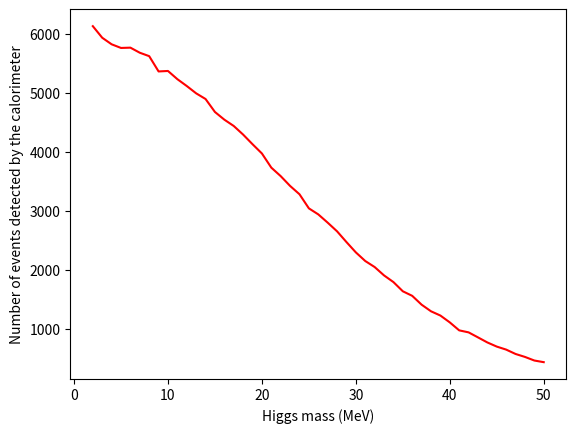

Generate this figure with matplotlib:
import numpy as np
import matplotlib.pyplot as plt
import random


# Constants #

m_e = 0.511 # MeV
F = 0. 

# Lists #

mass_h = np.linspace(2, 50, 49) #Higgs mass (in MeV)
nEvents = [] #Number of events detected by the calorimeter

def accept_higgs(h_mass): #Acceptance

    lifetime = 4e-9/h_mass
    #    lifetime = []                                                                                 
    #    for i in range(len(h_mass)):                                                                                                     
    #        x  = (alpha_h/2*h_mass*(1-(4*m_e**2/h_mass**2))**(3/2))**(-1) #Lifetime in function of Higgs mass
    #        lifetime.append(x)
    beta_gamma = np.sqrt(1600**2 - h_mass**2)/h_mass #p = beta*gamma*m = sqrt(E^2 + m^2)                                             
    x_moy = beta_gamma*3e8*lifetime
    acceptance_h = np.exp(-2/x_moy)
    return acceptance_h

def dsigma_dz(screening = False) : #Derivation of the cross section in function of the acceptance

    Z = 82 # Pb atomic number                                                                                                                
    if screening == True:
        F = np.log(184*Z**(-1/3))
    if screening == False:
        F = 1/2
    alphaH = m_e**2 * 1.1663787e-5 * 1e-6 * np.sqrt(2)/(4*np.pi)
    sigma = 2*(1/137)**2 * alphaH*Z**2/m_e**2 * F
    return sigma

def e_energy(mass_H): #Energy of electron in the calorimeter

    gamma = 1600/mass_H # E = gamma*m                                                                                                   
    beta = np.sqrt(1600**2 - mass_H**2)/1600 # beta = p/E                                                                                 
    E_rest = mass_H/2 #Energy at rest
    theta = random.uniform(0, np.pi/10) #Random theta coordinates
    phi = random.uniform(0, np.pi*2) #Random phi coordinates
    p_total = np.sqrt(E_rest**2 - m_e**2) #Value of the momentum
    p_x = p_total*np.sin(theta)*np.cos(phi) #Value of the momentum in x coordinate
    p_z = p_total*np.cos(theta) #Value of the momentum in z coordinate  
    p_z_lab = gamma*p_z + E_rest*beta*gamma #Value of the momentum in z coordinate in the referential of the laboratory 
    E_lab = gamma*E_rest + p_x*beta*gamma #Energy of the electron in the referential of the laboratory
    theta_lab = np.arctan(p_x/p_z_lab) #Theta coordinates in the referential of the laboratory
    return E_lab


diff_sigma = dsigma_dz(False)
N = diff_sigma*2e16 #Number of Higgs created

for m in range(1, 50):
    energy = [] #List to stock the energy of the electrons detected by the calorimeter 
    n = accept_higgs(m+1)*N #Number of Higgs bosons decaying after 2m
    for i in range(int(n)): #For each Higgs bosons
        e = e_energy(m+1)/1e3 #Energy of the electrons (in GeV)
        e2 = np.random.normal(e, 0.107*np.sqrt(e)) #Energy of electrons with a random deviation within 0.107*np.sqrt(e) range
        if e2 > 0.75: energy.append(e2) #If the electrons has enough energy to be detected by the calorimeter
    nEvents.append(len(energy)) #Add the number of events detected by the calorimeter


plt.clf() #Close previous plot canvas
plt.figure() #Open a new canvas                                                                                      
plt.plot(mass_h,nEvents,color='red') #Plot the number of events detected by the calorimeter in function of the Higgs mass                 
plt.xlabel("Higgs mass (MeV)")
plt.ylabel("Number of events detected by the calorimeter")
plt.savefig("nb_events_passing_pb3.pdf")
plt.show()
